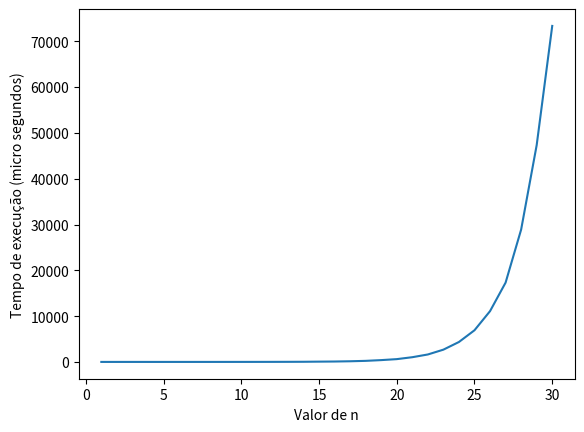

Reproduce this figure in Python.
# Universidade de Vassouras - Maricá
# Estrutura de Dados
# Márcio Garrido
# 202211182
# Hugo Lelly de Lima Marinho

print(f'\n\t Universidade de Vassouras - Maricá \n\t Estrutura de Dados - Márcio Garrido \n\t 202211182 - Hugo Lelly de Lima Marinho')
print(f'\n\t Avaliação da P1')

import time
import matplotlib.pyplot as plt

def ordenar(elementos): #Função para ordenar os elementos

  elementos_ordenada = elementos.copy() #Cria uma cópia dos elementos

  elementos_ordenada.sort() #Ordena os elementos de forma crescente

  print(f'\n\t Elementos em Ordem Cresente: \n\t', elementos_ordenada) #Exibe os elementos de forma cresente

  elementos_ordenada.sort(reverse=True) #Inverte os elementos em ordenando em forma decrescente

  print(f'\n\t Elementos em Ordem Decresente: \n\t', elementos_ordenada) #Exibe os elementos de forma decrescente

#Elementos para ordenar
a = [0,1,2,3]
b = [11,12,13,4]
c = [10,15,14,5]
d = [9,8,7,6]
elementos = a + b + c + d

print(f'\n\t Elementos para Ordenar: \n\t', a , b , c , d) #Exibe os elementos

ordenar(elementos) #Função de ordenar os elementos

# Notação Big O:
# O(n log n)

# Função da sequência de Fibonacci recursiva

def fib(n):
    if n <= 1:
        return n
    return fib(n - 1) + fib(n - 2)

# listas para armazenar os valores de n e o tempo de execução
ns = []
tempos = []

# testa a função para vários valores de n
for n in range(1, 31):
    start = time.perf_counter()
    result= fib(n)
    end = time.perf_counter()
    ms = (end-start) * 10**6
    ns.append(n)
    tempos.append(ms)
print(result)

# cria o gráfico
plt.plot(ns, tempos)
plt.xlabel('Valor de n')
plt.ylabel('Tempo de execução (micro segundos)')
plt.show()
